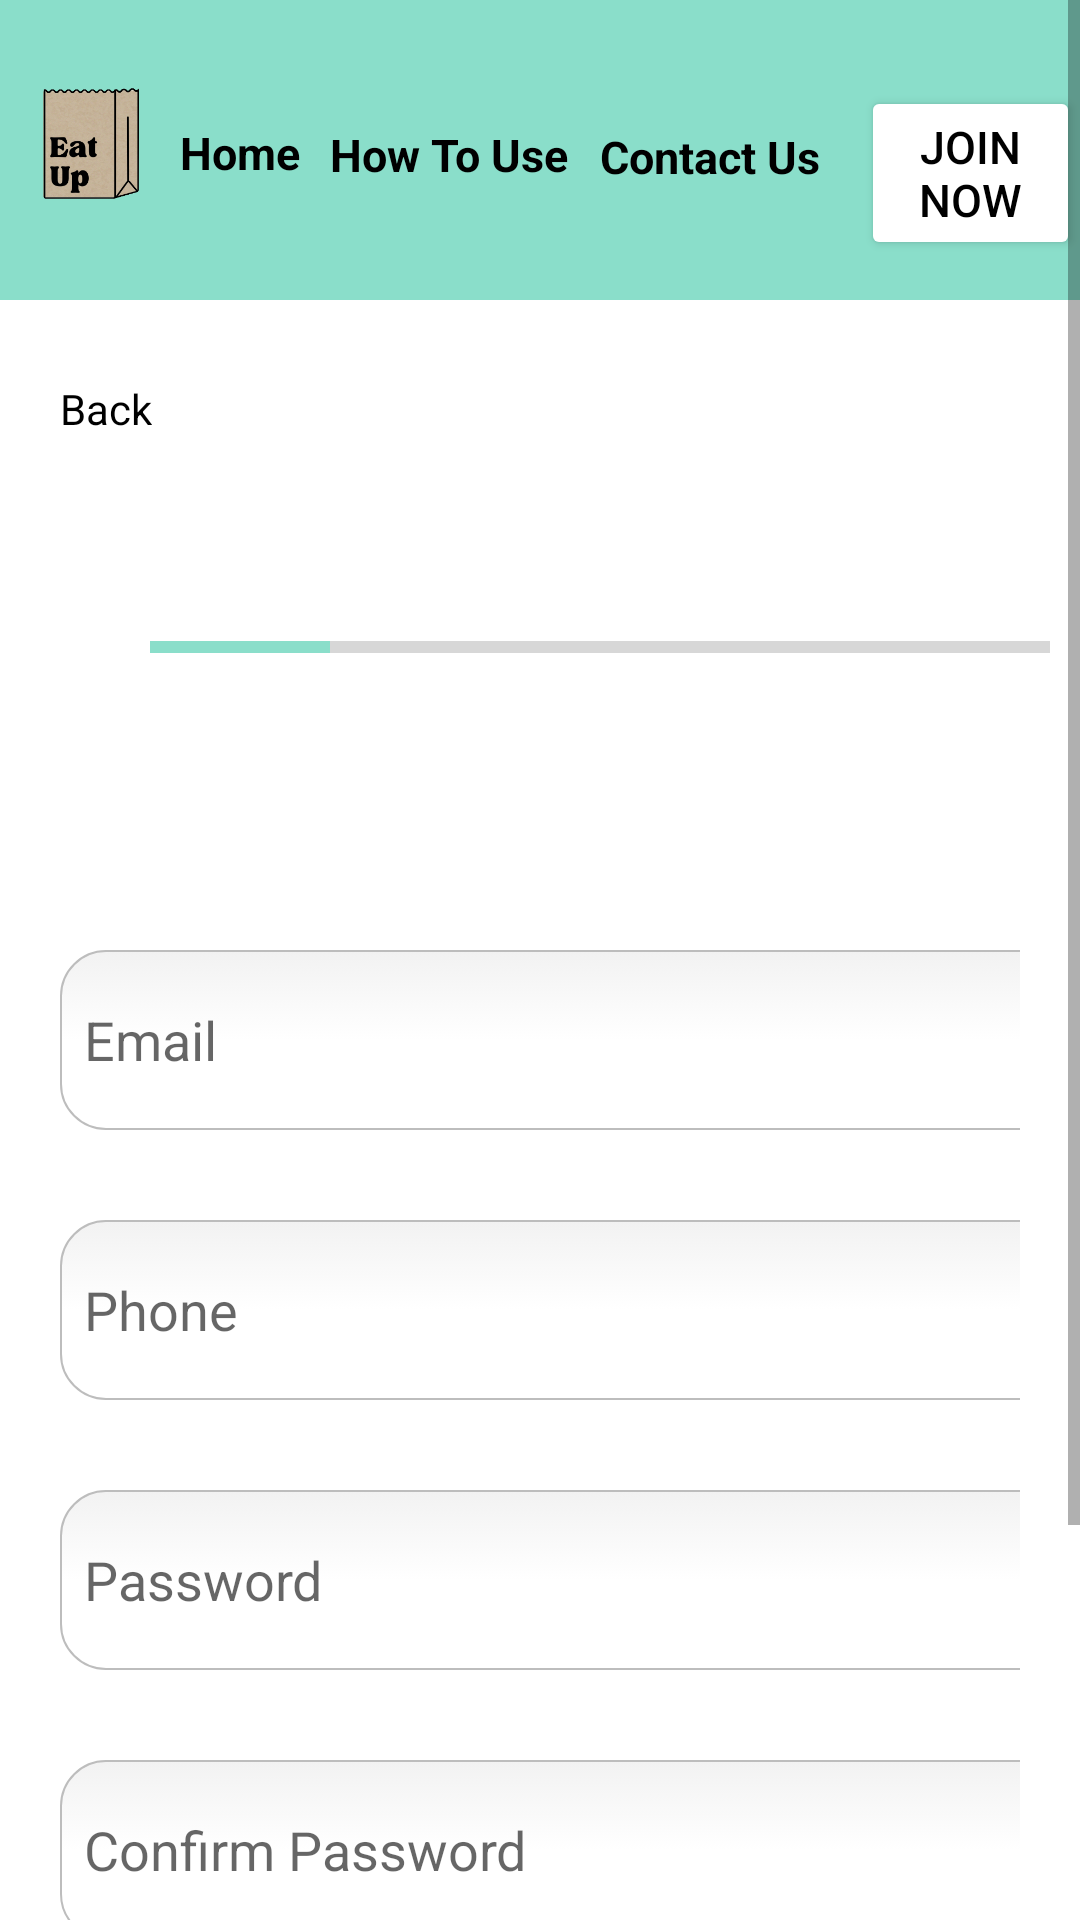

Layout XML and referenced resources for this Android screen:
<!-- AndroidManifest.xml: application theme Theme.EatUp.NoActionBar -->
<!-- res/layout/activity_register.xml -->
<?xml version="1.0" encoding="utf-8"?>
<ScrollView
    xmlns:android="http://schemas.android.com/apk/res/android"
    xmlns:app="http://schemas.android.com/apk/res-auto"
    xmlns:tools="http://schemas.android.com/tools"
    android:id="@+id/emailText"
    android:layout_width="match_parent"
    android:layout_height="wrap_content"
    android:orientation="vertical"
    tools:context=".Register">

    <LinearLayout
        android:layout_width="match_parent"
        android:layout_height="wrap_content"
        android:orientation="vertical">

        <androidx.appcompat.widget.Toolbar
            android:id="@+id/toolbar"
            android:layout_width="match_parent"
            android:layout_height="100dp"
            android:background="#8ADECA"
            android:minHeight="?attr/actionBarSize"
            android:theme="?attr/actionBarTheme"
            app:layout_constraintEnd_toEndOf="parent"
            app:layout_constraintTop_toTopOf="parent" />

        <ImageView
            android:id="@+id/imageView2"
            android:layout_width="90dp"
            android:layout_height="100dp"
            android:layout_marginStart="-15dp"
            android:layout_marginTop="-100dp"
            android:src="@drawable/main_logo"
            app:layout_constraintStart_toStartOf="parent"
            app:layout_constraintTop_toTopOf="parent" />

        <TextView
            android:id="@+id/homebtn"
            android:layout_width="wrap_content"
            android:layout_height="wrap_content"
            android:layout_alignParentStart="true"
            android:layout_alignParentTop="true"
            android:layout_centerInParent="true"
            android:layout_marginStart="60dp"
            android:layout_marginTop="-60dp"
            android:text="@string/home"
            android:textColor="#000000"
            android:textSize="15sp"
            android:textStyle="bold"
            app:layout_constraintStart_toStartOf="parent"
            app:layout_constraintTop_toTopOf="parent" />

        <TextView
            android:id="@+id/howtousebtn"
            android:layout_width="wrap_content"
            android:layout_height="wrap_content"
            android:layout_alignParentStart="true"
            android:layout_alignParentTop="true"
            android:layout_centerVertical="true"
            android:layout_marginStart="110dp"
            android:layout_marginTop="-20dp"
            android:text="@string/how_to_use"
            android:textColor="#000000"
            android:textSize="15sp"
            android:textStyle="bold"
            app:layout_constraintStart_toStartOf="parent"
            app:layout_constraintTop_toTopOf="parent" />

        <TextView
            android:id="@+id/contactusbtn"
            android:layout_width="wrap_content"
            android:layout_height="wrap_content"
            android:layout_alignParentStart="true"
            android:layout_alignParentTop="true"
            android:layout_centerInParent="true"
            android:layout_marginTop="-20dp"
            android:layout_marginStart="200dp"
            android:text="@string/contact_us"
            android:textColor="#000000"
            android:textSize="15sp"
            android:textStyle="bold"
            app:layout_constraintStart_toStartOf="parent"
            app:layout_constraintTop_toTopOf="parent" />

        <Button
            android:id="@+id/joinnowwhite"
            android:layout_width="wrap_content"
            android:layout_height="wrap_content"
            android:layout_alignParentStart="true"
            android:layout_alignParentTop="true"
            android:scaleType="center"
            android:text='@string/join_now'
            android:textColor="#000000"
            android:layout_marginStart="287dp"
            android:layout_marginTop="-34dp"
            android:textSize="15sp"
            app:backgroundTint="@color/white"
            app:cornerRadius="30dp"
            app:layout_constraintStart_toStartOf="parent"
            app:layout_constraintTop_toTopOf="parent" />

    <TextView
        android:id="@+id/back"
        android:layout_width="wrap_content"
        android:layout_height="wrap_content"
        android:layout_marginLeft="20dp"
        android:layout_marginTop="40dp"
        android:text="Back"
        android:textColor="@color/black" />


        <ProgressBar
            android:id="@+id/progressBar3"
            style="?android:attr/progressBarStyleHorizontal"
            android:layout_width="300dp"
            android:layout_height="100dp"
            android:layout_marginStart="50dp"
            android:layout_marginTop="20dp"
            android:indeterminate="false"
            android:max="100"
            android:minWidth="200dp"
            android:minHeight="50dp"
            android:progress="20"
            android:progressTint="#8ADECA"/>

        <LinearLayout
            android:layout_width="match_parent"
            android:layout_height="wrap_content"
            android:layout_marginTop="1dp"
            android:orientation="vertical"
            android:padding="20dp">

            <EditText
                android:id="@+id/signup_emailText"
                android:layout_width="350dp"
                android:layout_height="60dp"
                android:layout_marginTop="30dp"
                android:background="@drawable/textborder"
                android:hint="Email"
                android:padding="8dp" />

            <EditText
                android:id="@+id/signup_phoneText"
                android:layout_width="350dp"
                android:layout_height="60dp"
                android:layout_marginTop="30dp"
                android:background="@drawable/textborder"
                android:hint="Phone"
                android:padding="8dp" />

            <EditText
                android:id="@+id/signup_passwordText"
                android:layout_width="350dp"
                android:layout_height="60dp"
                android:layout_marginTop="30dp"
                android:background="@drawable/textborder"
                android:hint="Password"
                android:padding="8dp" />

            <EditText
                android:id="@+id/signup_CpasswordText"
                android:layout_width="350dp"
                android:layout_height="60dp"
                android:layout_marginTop="30dp"
                android:background="@drawable/textborder"
                android:hint="Confirm Password"
                android:padding="8dp" />

            <Button
                android:id="@+id/next"
                android:layout_width="179dp"
                android:layout_height="70dp"
                android:layout_marginLeft="100dp"
                android:layout_marginTop="30dp"
                android:text="Next"
                android:textSize="20sp"
                app:backgroundTint="#8ADECA"
                android:textColor="@color/black"
                app:cornerRadius="30dp" />

        </LinearLayout>


    </LinearLayout>


</ScrollView>
<!-- resources referenced by this layout -->
<resources>
  <!-- drawable main_logo: png bitmap (drawable, 75131 bytes) -->
  <!-- drawable textborder (drawable) -->
  <?xml version="1.0" encoding="utf-8"?>
  <selector xmlns:android="http://schemas.android.com/apk/res/android">
      <item android:state_pressed="true" android:state_focused="true">
      <shape>
          <solid android:color="#FF8000"/>
          <stroke
              android:width="2.3dp"
              android:color="#FF8000" />
          <corners
              android:radius="15dp" />
      </shape>
  </item>
  
  <item android:state_pressed="true" android:state_focused="false">
  <shape>
      <solid android:color="#FF8000"/>
      <stroke
          android:width="2.3dp"
          android:color="#FF8000" />
      <corners
          android:radius="15dp" />
  </shape>
  </item>
  
  <item android:state_pressed="false" android:state_focused="true">
  <shape>
      <solid android:color="#FFFFFF"/>
      <stroke
          android:width="2.3dp"
          android:color="#FF8000" />
      <corners
          android:radius="15dp" />
  </shape>
  </item>
  
  <item android:state_pressed="false" android:state_focused="false">
  <shape>
      <gradient
          android:startColor="#F2F2F2"
          android:centerColor="#FFFFFF"
          android:endColor="#FFFFFF"
          android:angle="270"
          />
      <stroke
          android:width="0.7dp"
          android:color="#BDBDBD" />
      <corners
          android:radius="15dp" />
  </shape>
  </item>
  
  <item android:state_enabled="true">
  <shape>
      <padding
          android:left="4dp"
          android:top="4dp"
          android:right="4dp"
          android:bottom="4dp"
          />
  </shape>
  </item>
  
  
  </selector>
  <string name="contact_us">Contact Us</string>
  <string name="home">Home</string>
  <string name="how_to_use">How To Use</string>
  <string name="join_now">Join Now</string>
  <style name="Theme.EatUp.NoActionBar">
          <item name="windowActionBar">true</item>
          <item name="windowNoTitle">true</item>
      </style>
  <!-- not gathered from this repository: default colours our renderer supplied (Android Studio template values) -->
  <color name="black">#FF000000</color>
  <color name="white">#FFFFFFFF</color>
</resources>
